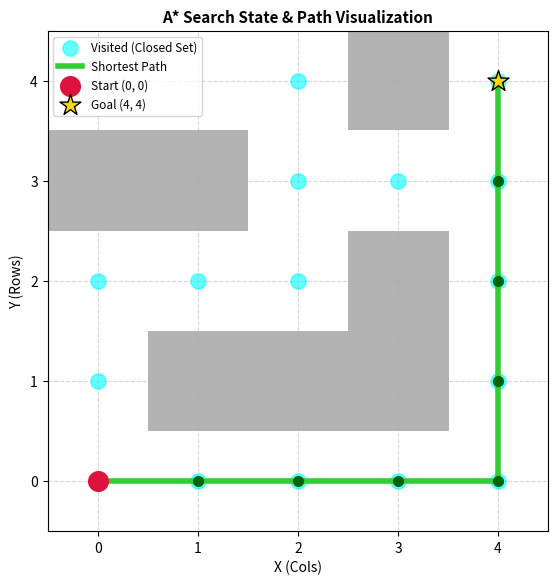

Write Python code to recreate this figure.
"""
Week 2 - Lab 33: A* Search Visualization Module
==============================================

Objectives:
-----------
1. Provide a standalone visualization tool for grid-based A* path planning.
2. Render open set frontiers, closed set visited states, obstacles, start/goal markers, and shortest paths.
3. Save high-resolution visualization plots to disk for analysis.

Theory:
-------
- Color-coded grid layers visually distinguish search states:
  - White: Unvisited Free Space (0)
  - Gray: Obstacles (1)
  - Light Cyan: Visited Closed Set Nodes
  - Lime Green: Reconstructed Shortest Path
  - Red Circle: Start Coordinate
  - Gold Star: Target Goal Coordinate
"""

import os
import heapq
import numpy as np
import matplotlib
matplotlib.use('Agg')
import matplotlib.pyplot as plt

GRID = [
    [0, 0, 0, 0, 0],
    [0, 1, 1, 1, 0],
    [0, 0, 0, 1, 0],
    [1, 1, 0, 0, 0],
    [0, 0, 0, 1, 0],
]

START = (0, 0)
GOAL = (4, 4)

SAVE_DIR = os.path.join("assets", "day14")
SAVE_PATH = os.path.join(SAVE_DIR, "lab33_visualization.png")


def manhattan(a, b):
    return abs(a[0] - b[0]) + abs(a[1] - b[1])


def run_and_visualize(grid, start, goal, save_path):
    rows = len(grid)
    cols = len(grid[0])

    open_set = []
    heapq.heappush(open_set, (manhattan(start, goal), start))
    came_from = {}
    g_score = {start: 0}
    visited = set()

    directions = [(1, 0), (-1, 0), (0, 1), (0, -1)]

    while open_set:
        _, current = heapq.heappop(open_set)

        if current in visited:
            continue
        visited.add(current)

        if current == goal:
            break

        for dr, dc in directions:
            nr = current[0] + dr
            nc = current[1] + dc

            if 0 <= nr < rows and 0 <= nc < cols and grid[nr][nc] == 0:
                neighbor = (nr, nc)
                tentative_g = g_score[current] + 1

                if neighbor not in g_score or tentative_g < g_score[neighbor]:
                    came_from[neighbor] = current
                    g_score[neighbor] = tentative_g
                    heapq.heappush(open_set, (tentative_g + manhattan(neighbor, goal), neighbor))

    # Path reconstruction
    path = []
    if goal in visited or goal in came_from:
        node = goal
        while node in came_from:
            path.append(node)
            node = came_from[node]
        path.append(start)
        path.reverse()

    # Visualization
    fig, ax = plt.subplots(figsize=(6.5, 6.5))
    grid_arr = np.array(grid, dtype=float)
    ax.imshow(grid_arr, origin="lower", cmap="binary", alpha=0.3)

    # Plot Visited Closed Set Nodes
    if visited:
        vr, vc = zip(*visited)
        ax.scatter(vc, vr, color="cyan", s=120, alpha=0.6, label="Visited (Closed Set)", zorder=2)

    # Plot Shortest Path
    if path:
        pr, pc = zip(*path)
        ax.plot(pc, pr, color="limegreen", linewidth=4, zorder=4, label="Shortest Path")
        ax.scatter(pc, pr, color="darkgreen", s=50, zorder=5)

    # Start & Goal
    ax.scatter(start[1], start[0], color="crimson", s=200, marker="o", zorder=6, label=f"Start {start}")
    ax.scatter(goal[1], goal[0], color="gold", edgecolor="black", s=250, marker="*", zorder=6, label=f"Goal {goal}")

    ax.set_title("A* Search State & Path Visualization", fontsize=11, fontweight="bold")
    ax.set_xlabel("X (Cols)", fontsize=10)
    ax.set_ylabel("Y (Rows)", fontsize=10)

    ax.set_xticks(np.arange(cols))
    ax.set_yticks(np.arange(rows))
    ax.grid(True, linestyle="--", alpha=0.5)
    ax.legend(loc="upper left", fontsize=8.5)

    os.makedirs(os.path.dirname(save_path), exist_ok=True)
    plt.savefig(save_path, dpi=150, bbox_inches="tight")
    plt.close()


def main():
    print("=" * 55)
    print("Starting Lab 33: A* Visualization Demo")
    print("=" * 55)
    run_and_visualize(GRID, START, GOAL, SAVE_PATH)
    print(f"Saved A* visualization plot to: {SAVE_PATH}")
    print("=" * 55)


if __name__ == "__main__":
    main()
